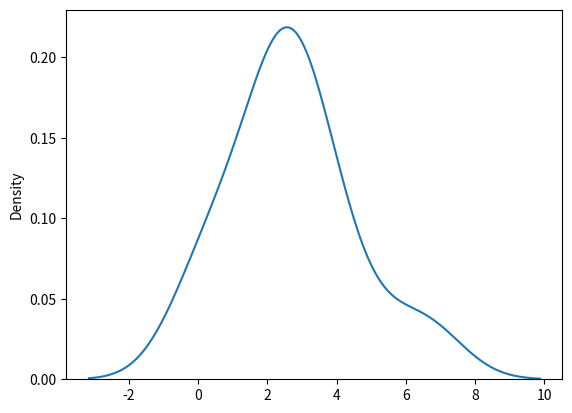

Here is the Python script that generated this plot:
# Exponential distribution is used for describing time till next event e.g. failure or success etc.
# it has two parameters
# scale - inverse of rate (see lam in poisson distribution) defaults to 1.0.
# size - the shape of the returned array.
from numpy import random
import matplotlib.pyplot as plt
import seaborn as sns

arr1 = random.exponential(scale=3, size=10)         # show time can take between 2 events when mean time is 3.
print(arr1)

sns.distplot(arr1, hist=False)
plt.show()
# poisson deals with number of occurrence of event in a time period
# whereas exponential distribution deals with time between these events
